Labelled photos from "testgit", an image-classification folder in vmohana/testgit. The possible labels are: centred, hexagonal, noise, oblique, rectangular, square.

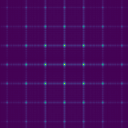
Label: square

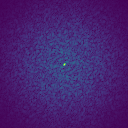
Label: noise

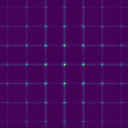
Label: rectangular

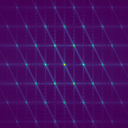
Label: hexagonal

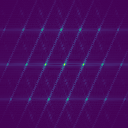
Label: centred

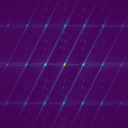
Label: oblique
